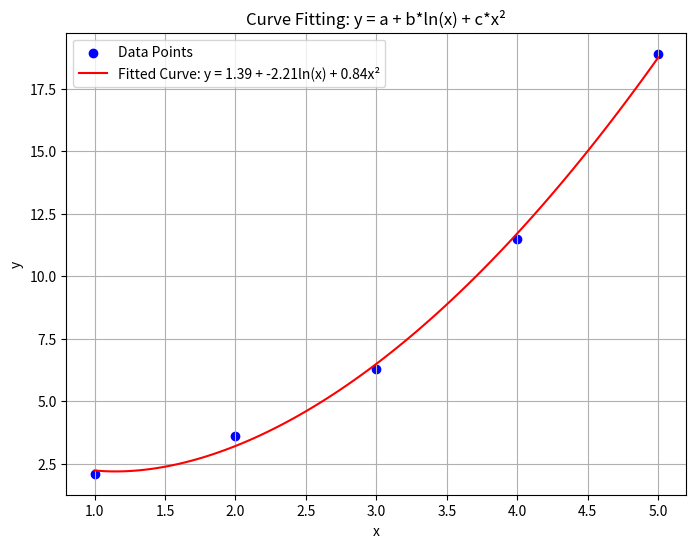

Source code (Python):
# Fitting the model y = a + b*ln(x) + c*x^2 using Method of Least Squares
import numpy as np
import matplotlib.pyplot as plt

# Data points
x = np.array([1, 2, 3, 4, 5])
y = np.array([2.1, 3.6, 6.3, 11.5, 18.9])

# Number of data points
N = len(x)

# Constructing the design matrix X
# Column 1: 1 (for constant term a)
# Column 2: ln(x) (for coefficient b)
# Column 3: x^2 (for coefficient c)
X = np.column_stack((np.ones(N), np.log(x), x**2))

# Display the design matrix
print("Design Matrix (X):")
print(X)

# Computing the transpose of X
X_transpose = X.T

# Computing X^T * X
XtX = np.dot(X_transpose, X)

# Computing X^T * y
Xty = np.dot(X_transpose, y)

# Display intermediate summations
print("\nIntermediate Computations:")
print("X^T * X:")
print(XtX)
print("\nX^T * y:")
print(Xty)

# Solving the normal equations for theta = [a, b, c]^T
theta = np.linalg.solve(XtX, Xty)

# Extracting the constants a, b, c
a, b, c = theta

# Display the calculated constants
print("\nCalculated Constants:")
print(f"a (constant term) = {a:.4f}")
print(f"b (coefficient of ln(x)) = {b:.4f}")
print(f"c (coefficient of x^2) = {c:.4f}")

# Generate fitted y values using the calculated model
y_fitted = a + b * np.log(x) + c * x**2

# Display a table of data points with fitted values and residuals
print("\nData Points with Fitted Values and Residuals:")
print("------------------------------------------------")
print(f"{'x':>5} {'y_observed':>12} {'y_fitted':>12} {'Residual':>10}")
for xi, yi, yf in zip(x, y, y_fitted):
    residual = yi - yf
    print(f"{xi:5} {yi:12.2f} {yf:12.2f} {residual:10.2f}")

# Plotting the original data points and the fitted curve
plt.figure(figsize=(8, 6))
plt.scatter(x, y, color='blue', label='Data Points')

# To plot a smooth curve, generate more x values within the range
x_smooth = np.linspace(min(x), max(x), 100)
y_smooth = a + b * np.log(x_smooth) + c * x_smooth**2
plt.plot(x_smooth, y_smooth, color='red', label=f'Fitted Curve: y = {a:.2f} + {b:.2f}ln(x) + {c:.2f}x²')

# Adding title and labels
plt.title('Curve Fitting: y = a + b*ln(x) + c*x²')
plt.xlabel('x')
plt.ylabel('y')
plt.legend()
plt.grid(True)

# Display the plot
plt.show()
